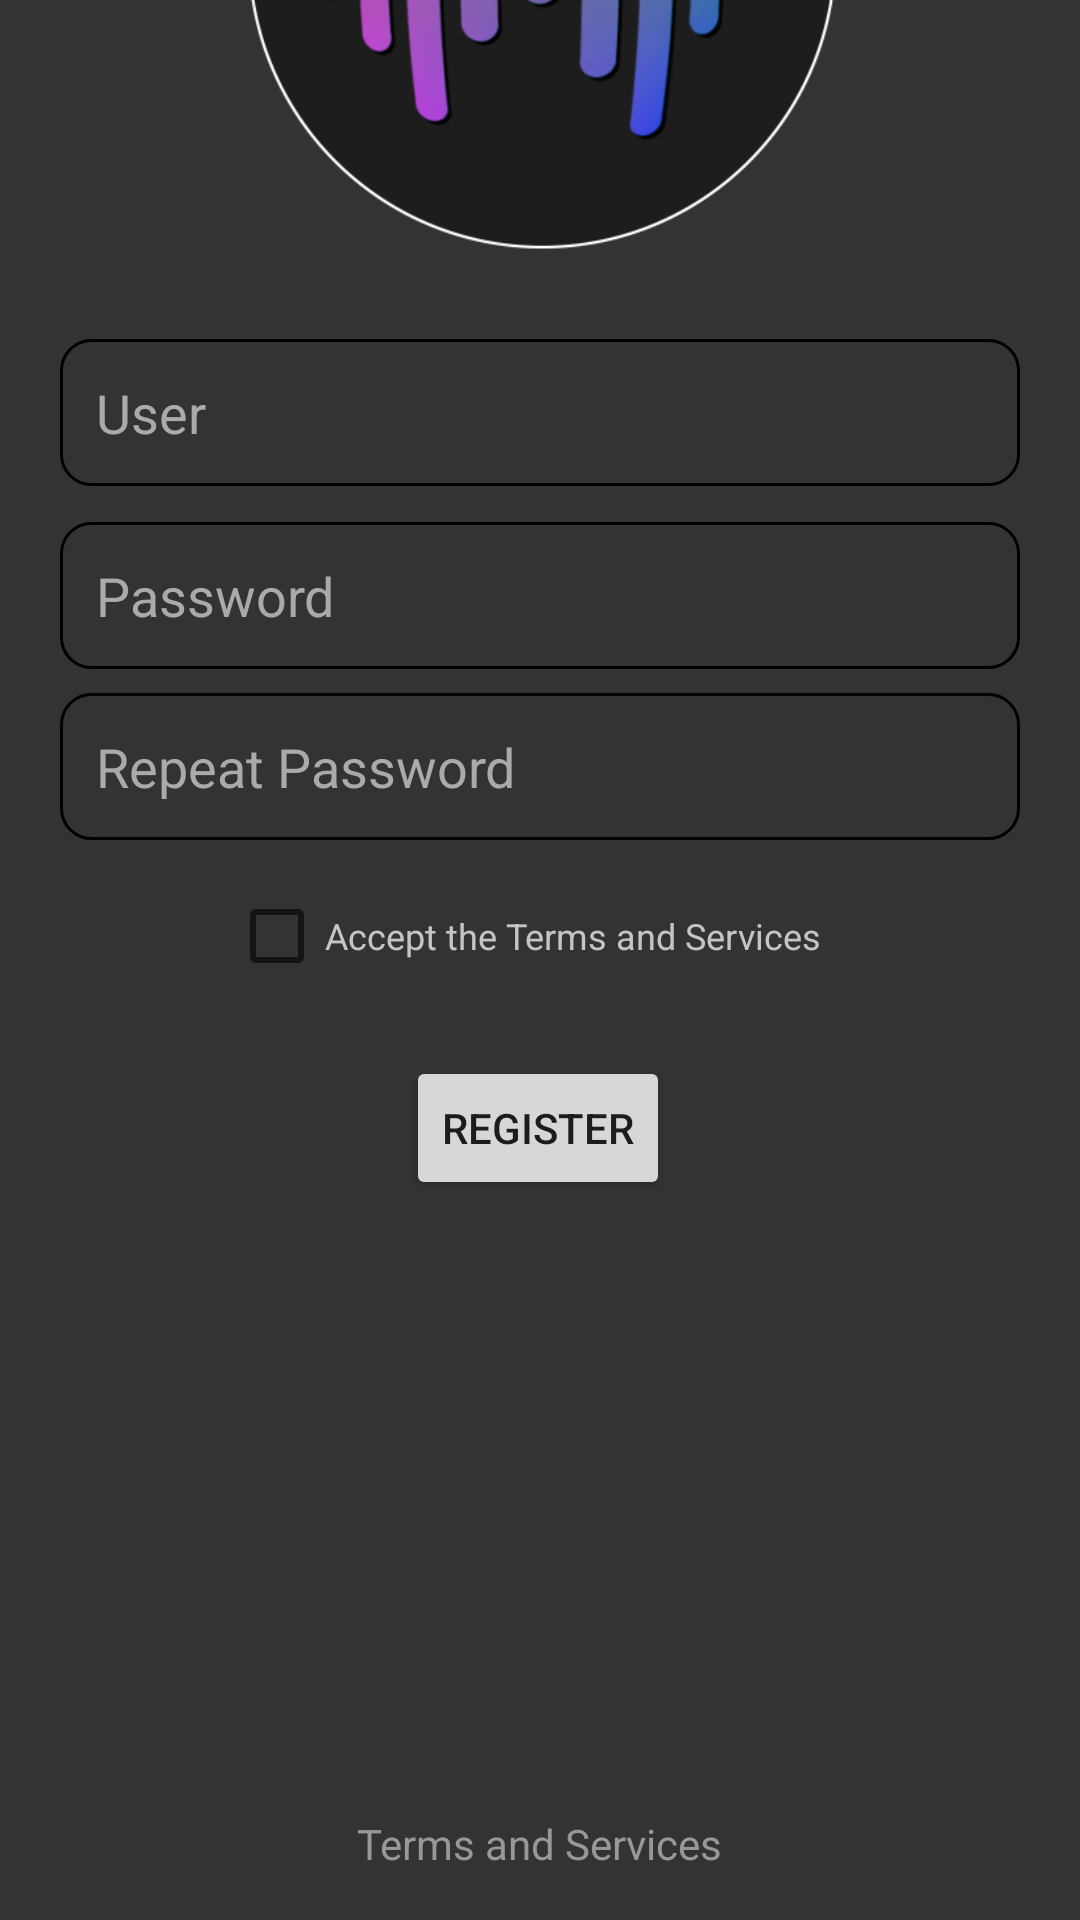

Produce the Android XML layout that renders to this screen, including the resource entries it uses.
<!-- AndroidManifest.xml: application theme AppTheme -->
<!-- res/layout/activity_register.xml -->
<?xml version="1.0" encoding="utf-8"?>
<androidx.constraintlayout.widget.ConstraintLayout xmlns:android="http://schemas.android.com/apk/res/android"
    xmlns:app="http://schemas.android.com/apk/res-auto"
    xmlns:tools="http://schemas.android.com/tools"
    android:layout_width="match_parent"
    android:layout_height="match_parent"
    android:background="#333333"
    tools:context="com.game.myAoiMusic.RegisterActivity"
    android:focusableInTouchMode="true"
    android:clickable="true"
    android:focusable="true">

    <ImageView
        android:id="@+id/imageView4"
        android:layout_width="204dp"
        android:layout_height="225dp"
        android:layout_marginBottom="16dp"
        android:scaleType="centerCrop"
        app:layout_constraintBottom_toTopOf="@+id/editTextTextEmailRegister"
        app:layout_constraintEnd_toEndOf="parent"
        app:layout_constraintHorizontal_bias="0.497"
        app:layout_constraintStart_toStartOf="parent"
        app:srcCompat="@drawable/logocircleicon" />

    <EditText
        android:id="@+id/editTextTextEmailRegister"
        android:layout_width="320dp"
        android:layout_height="49dp"
        android:layout_marginBottom="12dp"
        android:background="@drawable/custom_imput"
        android:ems="10"
        android:hint="User"
        android:inputType="textEmailAddress"
        android:paddingStart="12dp"
        android:paddingEnd="12dp"
        android:textColor="#FFFFFF"
        android:textColorHint="@android:color/darker_gray"
        app:layout_constraintBottom_toTopOf="@+id/editTextTextPassRegister"
        app:layout_constraintEnd_toEndOf="parent"
        app:layout_constraintStart_toStartOf="parent" />

    <EditText
        android:id="@+id/editTextTextPassRegister"
        android:layout_width="320dp"
        android:layout_height="49dp"
        android:layout_marginBottom="8dp"
        android:background="@drawable/custom_imput"
        android:ems="10"
        android:hint="Password"
        android:inputType="textPassword"
        android:paddingStart="12dp"
        android:paddingEnd="12dp"
        android:textColor="#FFFFFF"
        android:textColorHint="@android:color/darker_gray"
        app:layout_constraintBottom_toTopOf="@+id/editTextTextPassRegister2"
        app:layout_constraintEnd_toEndOf="parent"
        app:layout_constraintStart_toStartOf="parent" />

    <EditText
        android:id="@+id/editTextTextPassRegister2"
        android:layout_width="320dp"
        android:layout_height="49dp"
        android:layout_marginBottom="16dp"
        android:background="@drawable/custom_imput"
        android:ems="10"
        android:hint="Repeat Password"
        android:inputType="textPassword"
        android:paddingStart="12dp"
        android:paddingEnd="12dp"
        android:textColor="#FFFFFF"
        android:textColorHint="@android:color/darker_gray"
        app:layout_constraintBottom_toTopOf="@+id/checkBox"
        app:layout_constraintEnd_toEndOf="parent"
        app:layout_constraintStart_toStartOf="parent" />

    <CheckBox
        android:id="@+id/checkBox"
        android:layout_width="wrap_content"
        android:layout_height="wrap_content"
        android:layout_marginBottom="24dp"
        android:text="Accept the Terms and Services"
        android:textColor="#C5C5C5"
        android:textSize="12sp"
        app:layout_constraintBottom_toTopOf="@+id/button"
        app:layout_constraintEnd_toEndOf="parent"
        app:layout_constraintHorizontal_bias="0.469"
        app:layout_constraintStart_toStartOf="parent" />

    <Button
        android:id="@+id/button"
        android:layout_width="wrap_content"
        android:layout_height="wrap_content"
        android:layout_marginBottom="240dp"
        android:text="REGISTER"
        app:layout_constraintBottom_toBottomOf="parent"
        app:layout_constraintEnd_toEndOf="parent"
        app:layout_constraintHorizontal_bias="0.498"
        app:layout_constraintStart_toStartOf="parent" />

    <TextView
        android:id="@+id/textView3"
        android:layout_width="wrap_content"
        android:layout_height="wrap_content"
        android:layout_marginBottom="16dp"
        android:onClick="clickTermsAndServices"
        android:text="Terms and Services"
        android:textColor="#989898"
        app:layout_constraintBottom_toBottomOf="parent"
        app:layout_constraintEnd_toEndOf="parent"
        app:layout_constraintStart_toStartOf="parent" />

    <ImageButton
        android:id="@+id/imageButton"
        android:layout_width="50dp"
        android:layout_height="43dp"
        android:layout_marginTop="16dp"
        android:background="@drawable/button"
        android:onClick="backActivity"
        android:scaleType="fitCenter"
        android:tint="#FFFFFF"
        app:layout_constraintBottom_toTopOf="@+id/imageView4"
        app:layout_constraintEnd_toEndOf="parent"
        app:layout_constraintHorizontal_bias="0.044"
        app:layout_constraintStart_toStartOf="parent"
        app:layout_constraintTop_toTopOf="parent"
        app:layout_constraintVertical_bias="0.0"
        app:srcCompat="@drawable/ic_keyboard_arrow"
        tools:ignore="VectorDrawableCompat" />

</androidx.constraintlayout.widget.ConstraintLayout>
<!-- resources referenced by this layout -->
<resources>
  <!-- drawable custom_imput (drawable) -->
  <?xml version="1.0" encoding="utf-8"?>
  <selector xmlns:android="http://schemas.android.com/apk/res/android">
  
      <item android:state_enabled="true" android:state_focused="true">
          <shape android:shape="rectangle">
              <solid android:color="@android:color/white" />
              <corners android:radius="10dp" />
              <stroke android:color="@color/colorPrimary" android:width="1dp"/>
          </shape>
      </item>
  
      <item android:state_enabled="true" >
          <shape android:shape="rectangle">
              <solid android:color="@android:color/transparent" />
              <corners android:radius="10dp" />
              <stroke android:color="@android:color/black" android:width="1dp"/>
          </shape>
      </item>
  
  </selector>
  <!-- drawable logocircleicon: png bitmap (drawable-mdpi, 58718 bytes) -->
  <style name="AppTheme" parent="Theme.AppCompat.Light.DarkActionBar">
          
          <item name="colorPrimary">@color/colorPrimary</item>
          <item name="colorPrimaryDark">@color/colorPrimaryDark</item>
          <item name="colorAccent">@color/colorAccent</item>
          <item name="android:windowLayoutInDisplayCutoutMode">
              shortEdges 
          </item>
      </style>
  <color name="colorPrimary">#404040</color>
  <color name="colorPrimaryDark">#404040</color>
  <color name="colorAccent">#03DAC5</color>
</resources>
